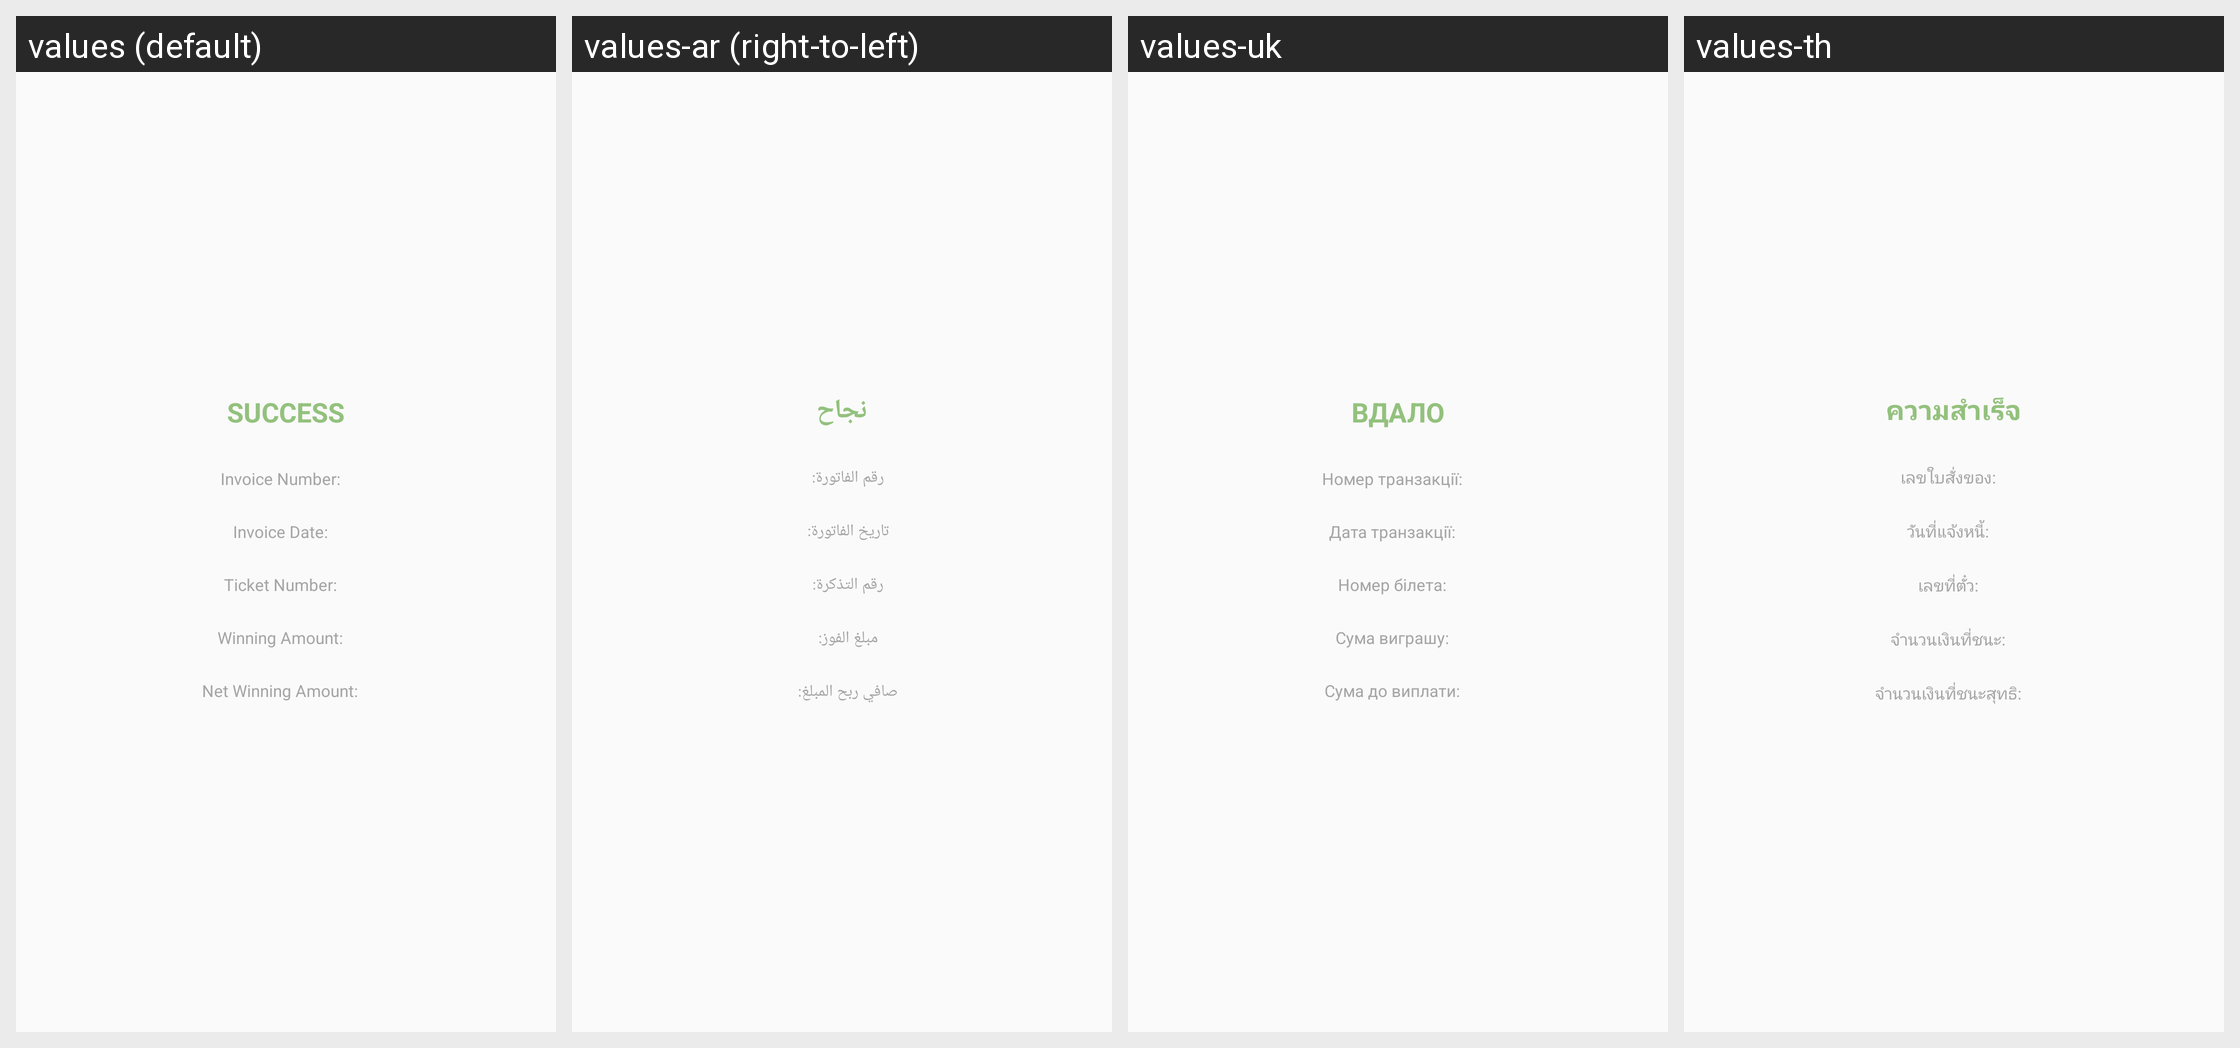

Locale-by-locale string values for the Android screen shown in this grid:
Android screen res/layout/layout_claim_dialog_t2mini.xml rendered under 4 locales, left to right: values (default), values-ar (right-to-left), values-uk, values-th. Device: Nexus 5 (rendered at 1080×1920; each locale shown at half size, 540×960, under a caption strip naming it); theme AppTheme.
Other locales in the repository, not shown: values-fr, values-my.
Strings drawn on this screen, with the default value and each locale's value (text and hints the layout hard-codes, and strings that could not be matched under every locale, appear in the picture but are not listed):

success
  values: Success
  values-ar: نجاح
  values-uk: Вдало
  values-th: ความสำเร็จ

trans_num_colon
  values: Invoice Number:
  values-ar: رقم الفاتورة:
  values-uk: Номер транзакції:
  values-th: เลขใบสั่งของ:

trans_date_colon
  values: Invoice Date:
  values-ar: تاريخ الفاتورة:
  values-uk: Дата транзакції:
  values-th: วันที่แจ้งหนี้:

ticket_number_colon
  values: Ticket Number:
  values-ar: رقم التذكرة:
  values-uk: Номер білета:
  values-th: เลขที่ตั๋ว:

winning_amt_colon
  values: Winning Amount:
  values-ar: مبلغ الفوز:
  values-uk: Сума виграшу:
  values-th: จำนวนเงินที่ชนะ:

net_winning_amt
  values: Net Winning Amount:
  values-ar: صافي ربح المبلغ:
  values-uk: Сума до виплати:
  values-th: จำนวนเงินที่ชนะสุทธิ:
